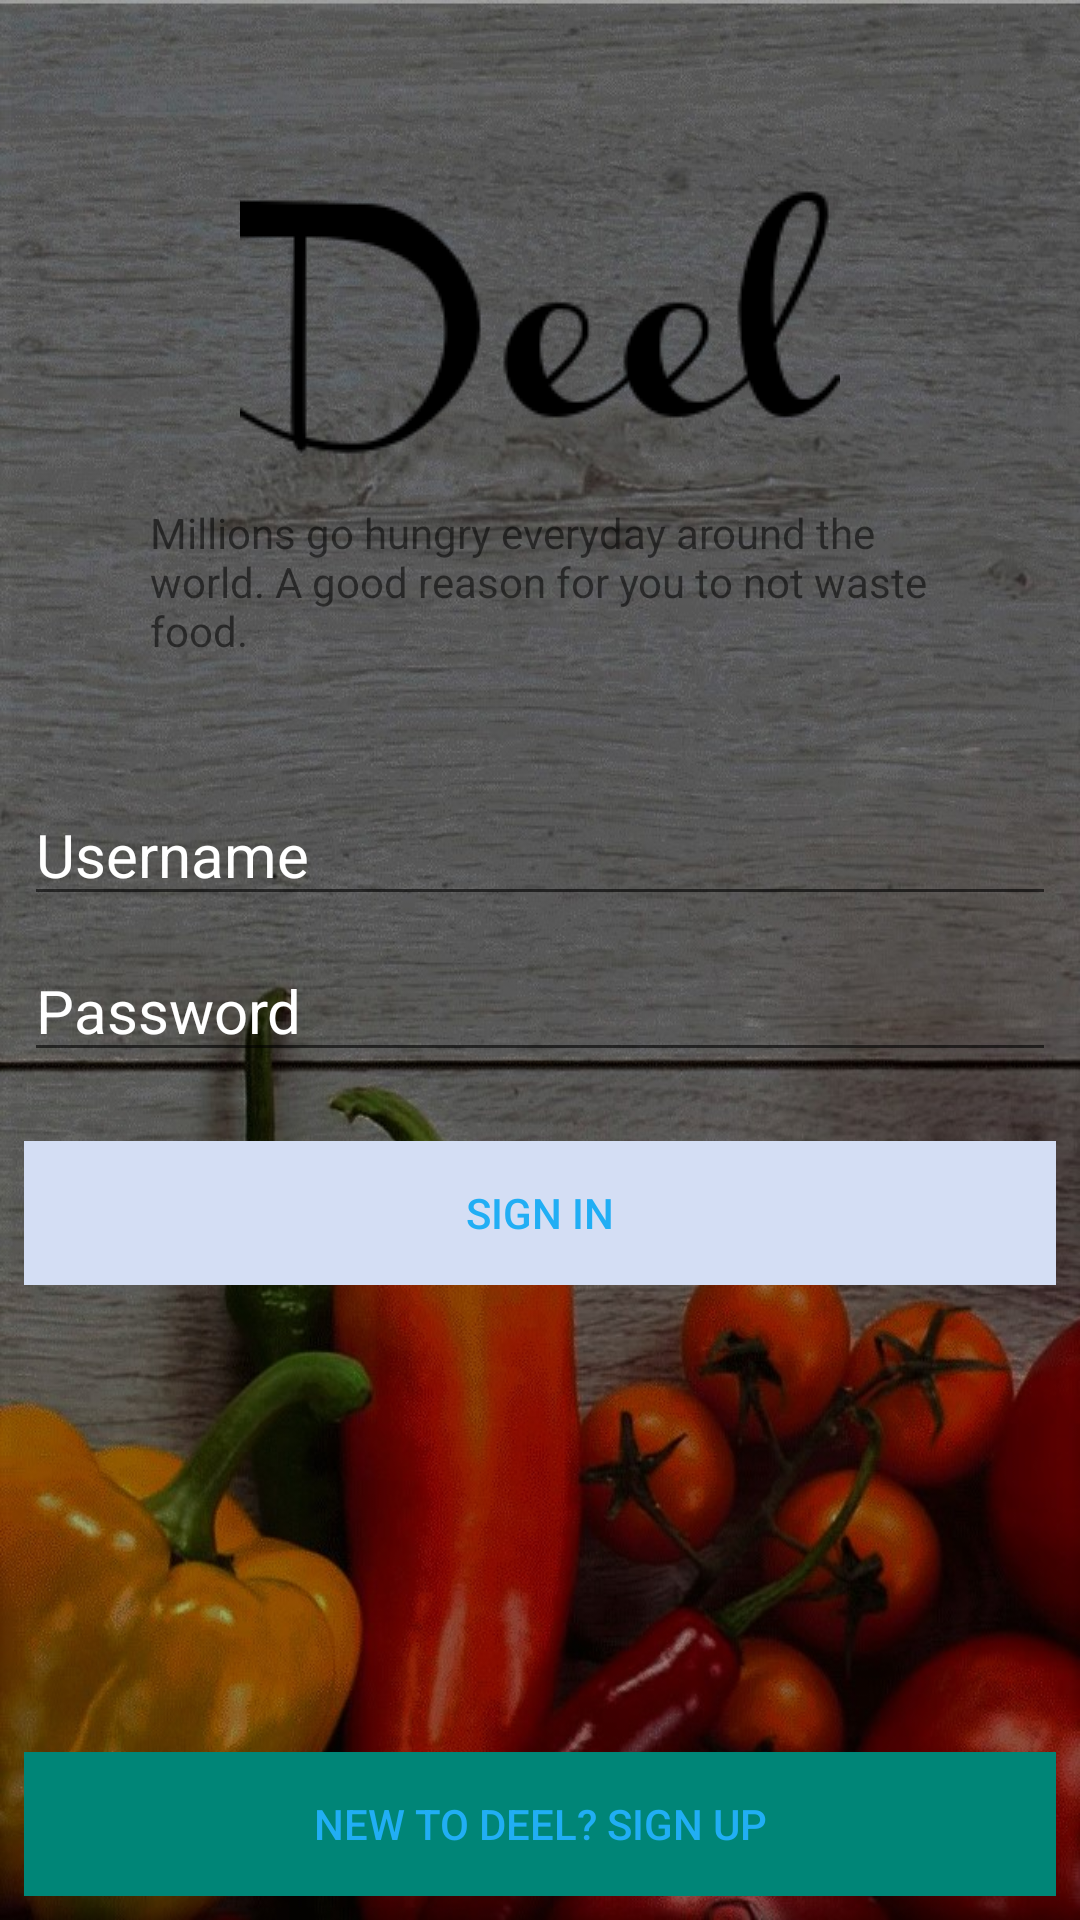

Reconstruct the res/layout file that produces this screen, plus the resources it refers to.
<!-- AndroidManifest.xml: application theme AppTheme -->
<!-- res/layout/activity_main.xml -->
<?xml version="1.0" encoding="utf-8"?>

<RelativeLayout xmlns:android="http://schemas.android.com/apk/res/android"
    xmlns:app="http://schemas.android.com/apk/res-auto"
    xmlns:tools="http://schemas.android.com/tools"
    android:layout_width="match_parent"
    android:layout_height="match_parent"
    tools:context=".MainActivity"
    android:background="@drawable/background"
    >

    <TextView
        android:layout_width="fill_parent"
        android:layout_height="wrap_content"
        android:layout_marginTop="10dp"
        android:drawableTop="@drawable/logo"
        android:padding="50dp"
        android:text="@string/slogan"
        android:textColor="@color/common_google_signin_btn_text_dark_focused" />

    <LinearLayout
        android:orientation="vertical"
        android:layout_centerInParent="true"
        android:layout_marginRight="8dp"
        android:layout_marginLeft="8dp"
        android:layout_width="match_parent"
        android:layout_height="wrap_content">

        <EditText
            android:id="@+id/edtUserName"
            android:hint="@string/Username"
            android:layout_width="match_parent"
            android:layout_height="wrap_content"
            android:inputType="textPersonName"
            android:textColor="@android:color/white"
            android:textSize="20dp"
            android:textColorHint="@android:color/white"
            android:layout_marginTop="50dp"/>

        <EditText
            android:layout_marginTop="8dp"
            android:id="@+id/edtPassword"
            android:layout_width="match_parent"
            android:layout_height="wrap_content"
            android:hint="@string/edtPassword"
            android:inputType="textPassword"
            android:textColor="@android:color/white"
            android:textColorHint="@android:color/white"
            android:textSize="20dp" />

        <Button
            android:id="@+id/btnSignIn"
            style="?android:attr/buttonBarButtonStyle"
            android:layout_width="match_parent"
            android:layout_height="wrap_content"
            android:layout_marginTop="23dp"
            android:background="@color/colorbtnSignIn"
            android:shadowColor="@android:color/black"
            android:text="@string/signIn" />

    </LinearLayout>


    <LinearLayout
        android:orientation="horizontal"
        android:layout_alignParentBottom="true"
        android:weightSum="2"
        android:layout_width="match_parent"
        android:layout_height="wrap_content">

        <Button
            android:id="@+id/btnSignUp"
            android:layout_width="match_parent"
            android:layout_height="wrap_content"
            android:layout_margin="8dp"
            android:background="@color/colorPrimary"
            android:shadowColor="@android:color/black"
            android:text="@string/newTo"
            style="?android:attr/buttonBarButtonStyle"/>



    </LinearLayout>



</RelativeLayout>
<!-- resources referenced by this layout -->
<resources>
  <color name="colorPrimary">#008577</color>
  <color name="colorbtnSignIn">#d4def4</color>
  <!-- drawable background: jpg bitmap (drawable, 194490 bytes) -->
  <!-- drawable logo: png bitmap (drawable, 3968 bytes) -->
  <string name="Username">Username</string>
  <string name="edtPassword">Password</string>
  <string name="newTo">New to Deel? Sign up</string>
  <string name="signIn">Sign In</string>
  <string name="slogan">Millions go hungry everyday around the world. A good reason for you to not waste food.</string>
  <style name="AppTheme" parent="Theme.AppCompat.Light.NoActionBar">
          
          <item name="colorPrimary">@color/colorPrimary</item>
          <item name="colorPrimaryDark">@color/colorPrimaryDark</item>
          <item name="colorAccent">@color/colorAccent</item>
      </style>
  <color name="colorPrimaryDark">#00574B</color>
  <color name="colorAccent">#21aef4</color>
</resources>
